6-way image classification set "bp-mixed" from GitHub (LEATHER-SEE/bp-mixed); label vocabulary: discoloration, micro defect, repairable defect, structural irreparable defect, structural repairable defect, undamaged.

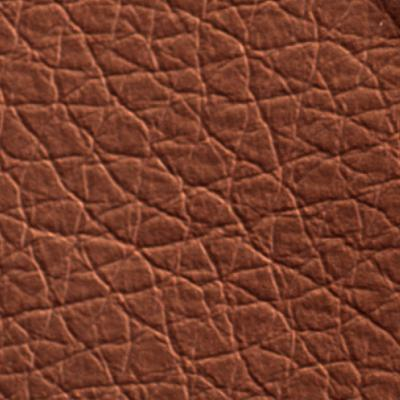
Label: undamaged

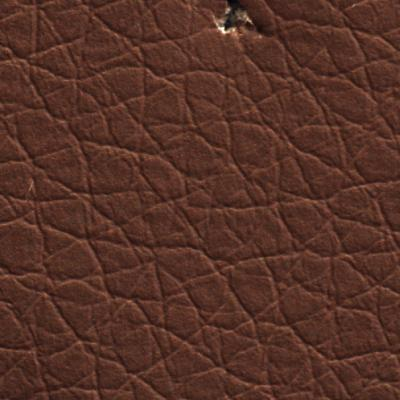
Label: micro defect

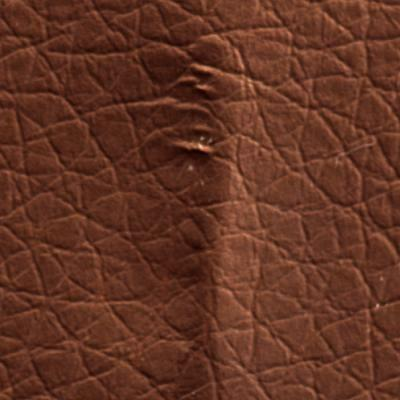
Label: structural irreparable defect

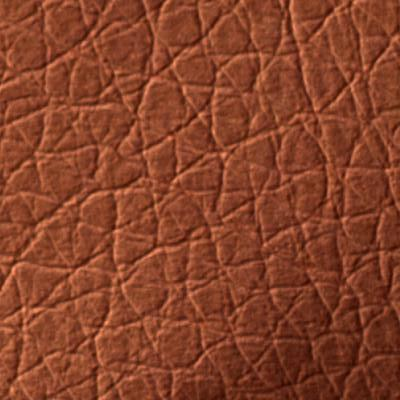
Label: structural repairable defect

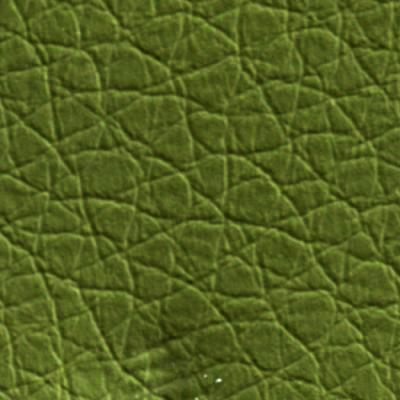
Label: structural irreparable defect

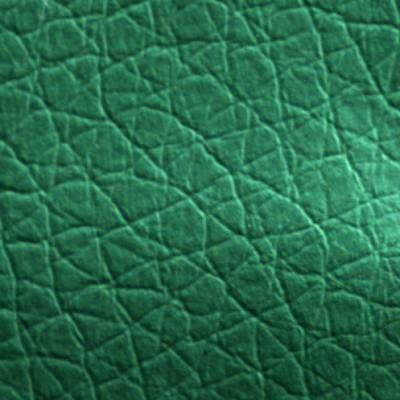
Label: repairable defect
